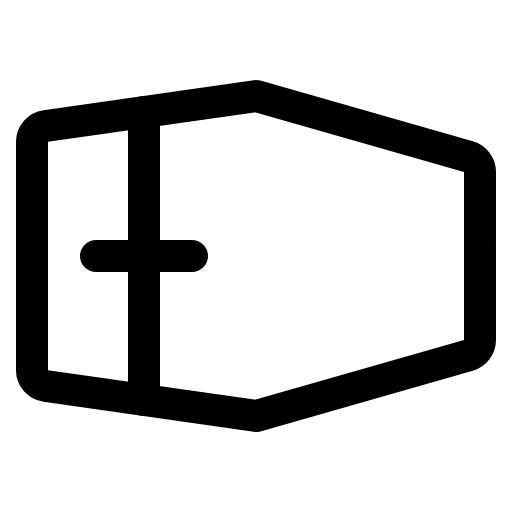
t = 0.00 s
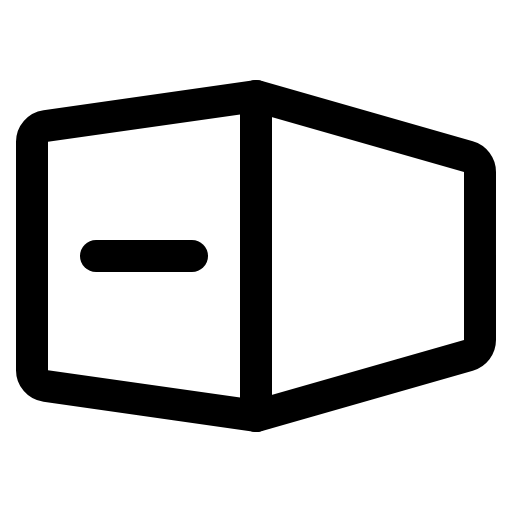
t = 0.90 s
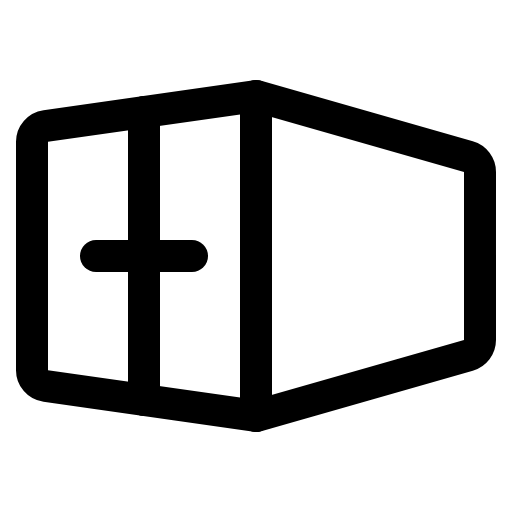
t = 1.28 s
t = 1.65 s: frame unchanged from t = 1.28 s, image omitted
t = 2.03 s: frame unchanged from t = 1.28 s, image omitted

The animated SVG that drew these frames (rendered in a browser with its animation timeline set to each time). Animation: 1 CSS @keyframes rule; one cycle of 2.40 s, repeats indefinitely.

<svg xmlns="http://www.w3.org/2000/svg" viewBox="0 0 256 256">
  <style>
    .draw-line {
      stroke-dasharray: 2000;
      stroke-dashoffset: 0;
    }
    svg:hover .draw-line {
      animation: phosphor-draw-in 1.5s ease-in-out infinite;
    }
    @keyframes phosphor-draw-in {
      0%   { stroke-dashoffset: 2000; }
      100% { stroke-dashoffset: 0; }
    }
  </style><rect width="256" height="256" fill="none"/><line x1="128" y1="48" x2="128" y2="208" fill="none" stroke="currentColor" stroke-linecap="round" stroke-linejoin="round" stroke-width="16" class="draw-line" pathLength="1" style="animation-delay: 0s"/><path d="M128,208l106.2-30.34A8,8,0,0,0,240,170V86a8,8,0,0,0-5.8-7.69L128,48,22.87,63A8,8,0,0,0,16,70.94V185.06A8,8,0,0,0,22.87,193Z" fill="none" stroke="currentColor" stroke-linecap="round" stroke-linejoin="round" stroke-width="16" class="draw-line" pathLength="1" style="animation-delay: 0.3s"/><line x1="96" y1="128" x2="48" y2="128" fill="none" stroke="currentColor" stroke-linecap="round" stroke-linejoin="round" stroke-width="16" class="draw-line" pathLength="1" style="animation-delay: 0.6s"/><line x1="72" y1="56" x2="72" y2="200" fill="none" stroke="currentColor" stroke-linecap="round" stroke-linejoin="round" stroke-width="16" class="draw-line" pathLength="1" style="animation-delay: 0.9s"/></svg>
